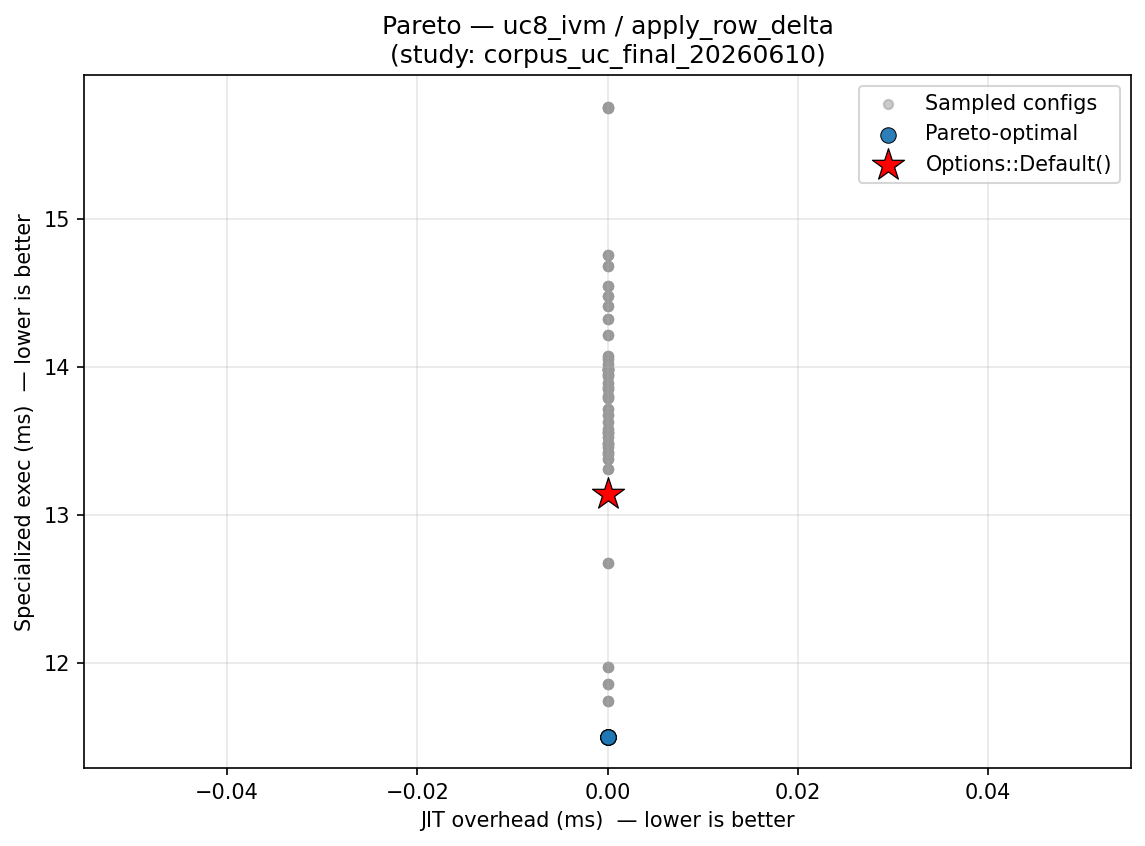

The data file committed next to this chart (first rows):
config_label, fixpoint_max, unroll_max, large_module_max, early_prune, o3_final, group, kernel, kv_a, jit_overhead_ms, specialized_exec_ms, is_pareto_optimal, is_default
no_unroll, 10, 1, 50000, 1, 1, uc8_ivm, apply_row_delta, , 0.000000, 13.63, False, False
no_unroll, 10, 1, 50000, 1, 1, uc8_ivm, apply_row_delta, , 0.000000, 13.63, False, False
fixpoint_2, 2, 128, 50000, 1, 1, uc8_ivm, apply_row_delta, , 0.000000, 13.43, False, False
no_unroll, 10, 1, 50000, 1, 1, uc8_ivm, apply_row_delta, , 0.000000, 14.68, False, False
no_unroll, 10, 1, 50000, 1, 1, uc8_ivm, apply_row_delta, , 0.000000, 14.68, False, False
fixpoint_2, 2, 128, 50000, 1, 1, uc8_ivm, apply_row_delta, , 0.000000, 13.48, False, False
no_unroll, 10, 1, 50000, 1, 1, uc8_ivm, apply_row_delta, , 0.000000, 14.48, False, False
no_unroll, 10, 1, 50000, 1, 1, uc8_ivm, apply_row_delta, , 0.000000, 14.48, False, False
fixpoint_2, 2, 128, 50000, 1, 1, uc8_ivm, apply_row_delta, , 0.000000, 13.48, False, False
no_unroll, 10, 1, 50000, 1, 1, uc8_ivm, apply_row_delta, , 0.000000, 13.85, False, False
no_unroll, 10, 1, 50000, 1, 1, uc8_ivm, apply_row_delta, , 0.000000, 13.85, False, False
fixpoint_2, 2, 128, 50000, 1, 1, uc8_ivm, apply_row_delta, , 0.000000, 13.99, False, False
no_unroll, 10, 1, 50000, 1, 1, uc8_ivm, apply_row_delta, , 0.000000, 13.98, False, False
no_unroll, 10, 1, 50000, 1, 1, uc8_ivm, apply_row_delta, , 0.000000, 13.98, False, False
fixpoint_2, 2, 128, 50000, 1, 1, uc8_ivm, apply_row_delta, , 0.000000, 13.98, False, False
default, 10, 128, 50000, 1, 1, uc8_ivm, apply_row_delta, , 0.000000, 13.14, False, True
default, 10, 128, 50000, 1, 1, uc8_ivm, apply_row_delta, , 0.000000, 13.99, False, False
default, 10, 128, 50000, 1, 1, uc8_ivm, apply_row_delta, , 0.000000, 15.75, False, False
default, 10, 128, 50000, 1, 1, uc8_ivm, apply_row_delta, , 0.000000, 15.76, False, False
default, 10, 128, 50000, 1, 1, uc8_ivm, apply_row_delta, , 0.000000, 14.41, False, False
default, 10, 128, 50000, 1, 1, uc8_ivm, apply_row_delta, , 0.000000, 13.14, False, False
no_o3_final, 10, 128, 50000, 1, 0, uc8_ivm, apply_row_delta, , 0.000000, 12.67, False, False
no_o3_final, 10, 128, 50000, 1, 0, uc8_ivm, apply_row_delta, , 0.000000, 12.67, False, False
no_unroll, 10, 1, 50000, 1, 1, uc8_ivm, apply_row_delta, , 0.000000, 13.63, False, False
default, 10, 128, 50000, 1, 1, uc8_ivm, apply_row_delta, , 0.000000, 13.99, False, False
no_o3_final, 10, 128, 50000, 1, 0, uc8_ivm, apply_row_delta, , 0.000000, 13.38, False, False
no_o3_final, 10, 128, 50000, 1, 0, uc8_ivm, apply_row_delta, , 0.000000, 13.38, False, False
no_unroll, 10, 1, 50000, 1, 1, uc8_ivm, apply_row_delta, , 0.000000, 14.68, False, False
default, 10, 128, 50000, 1, 1, uc8_ivm, apply_row_delta, , 0.000000, 15.75, False, False
no_o3_final, 10, 128, 50000, 1, 0, uc8_ivm, apply_row_delta, , 0.000000, 13.68, False, False
no_o3_final, 10, 128, 50000, 1, 0, uc8_ivm, apply_row_delta, , 0.000000, 13.68, False, False
no_unroll, 10, 1, 50000, 1, 1, uc8_ivm, apply_row_delta, , 0.000000, 14.48, False, False
default, 10, 128, 50000, 1, 1, uc8_ivm, apply_row_delta, , 0.000000, 15.76, False, False
no_o3_final, 10, 128, 50000, 1, 0, uc8_ivm, apply_row_delta, , 0.000000, 13.46, False, False
no_o3_final, 10, 128, 50000, 1, 0, uc8_ivm, apply_row_delta, , 0.000000, 13.46, False, False
no_unroll, 10, 1, 50000, 1, 1, uc8_ivm, apply_row_delta, , 0.000000, 13.85, False, False
default, 10, 128, 50000, 1, 1, uc8_ivm, apply_row_delta, , 0.000000, 14.41, False, False
no_o3_final, 10, 128, 50000, 1, 0, uc8_ivm, apply_row_delta, , 0.000000, 13.58, False, False
no_o3_final, 10, 128, 50000, 1, 0, uc8_ivm, apply_row_delta, , 0.000000, 13.58, False, False
no_unroll, 10, 1, 50000, 1, 1, uc8_ivm, apply_row_delta, , 0.000000, 13.98, False, False
default, 10, 128, 50000, 1, 1, uc8_ivm, apply_row_delta, , 0.000000, 13.14, False, False
no_prune, 10, 128, 50000, 0, 1, uc8_ivm, apply_row_delta, , 0.000000, 13.55, False, False
no_unroll, 10, 1, 50000, 1, 1, uc8_ivm, apply_row_delta, , 0.000000, 13.63, False, False
default, 10, 128, 50000, 1, 1, uc8_ivm, apply_row_delta, , 0.000000, 13.99, False, False
no_prune, 10, 128, 50000, 0, 1, uc8_ivm, apply_row_delta, , 0.000000, 14.55, False, False
no_unroll, 10, 1, 50000, 1, 1, uc8_ivm, apply_row_delta, , 0.000000, 14.68, False, False
default, 10, 128, 50000, 1, 1, uc8_ivm, apply_row_delta, , 0.000000, 15.75, False, False
no_prune, 10, 128, 50000, 0, 1, uc8_ivm, apply_row_delta, , 0.000000, 13.94, False, False
no_unroll, 10, 1, 50000, 1, 1, uc8_ivm, apply_row_delta, , 0.000000, 14.48, False, False
default, 10, 128, 50000, 1, 1, uc8_ivm, apply_row_delta, , 0.000000, 15.76, False, False
no_prune, 10, 128, 50000, 0, 1, uc8_ivm, apply_row_delta, , 0.000000, 13.31, False, False
no_unroll, 10, 1, 50000, 1, 1, uc8_ivm, apply_row_delta, , 0.000000, 13.85, False, False
default, 10, 128, 50000, 1, 1, uc8_ivm, apply_row_delta, , 0.000000, 14.41, False, False
no_prune, 10, 128, 50000, 0, 1, uc8_ivm, apply_row_delta, , 0.000000, 14.76, False, False
no_unroll, 10, 1, 50000, 1, 1, uc8_ivm, apply_row_delta, , 0.000000, 13.98, False, False
no_o3_final, 10, 128, 50000, 1, 0, uc8_ivm, apply_row_delta, , 0.000000, 12.67, False, False
uc_workload_optimal, 22, 5, 1, 1, 1, uc8_ivm, apply_row_delta, , 0.000000, 13.52, False, False
no_o3_final, 10, 128, 50000, 1, 0, uc8_ivm, apply_row_delta, , 0.000000, 13.38, False, False
uc_workload_optimal, 22, 5, 1, 1, 1, uc8_ivm, apply_row_delta, , 0.000000, 14.06, False, False
no_o3_final, 10, 128, 50000, 1, 0, uc8_ivm, apply_row_delta, , 0.000000, 13.68, False, False
... 165 more rows
